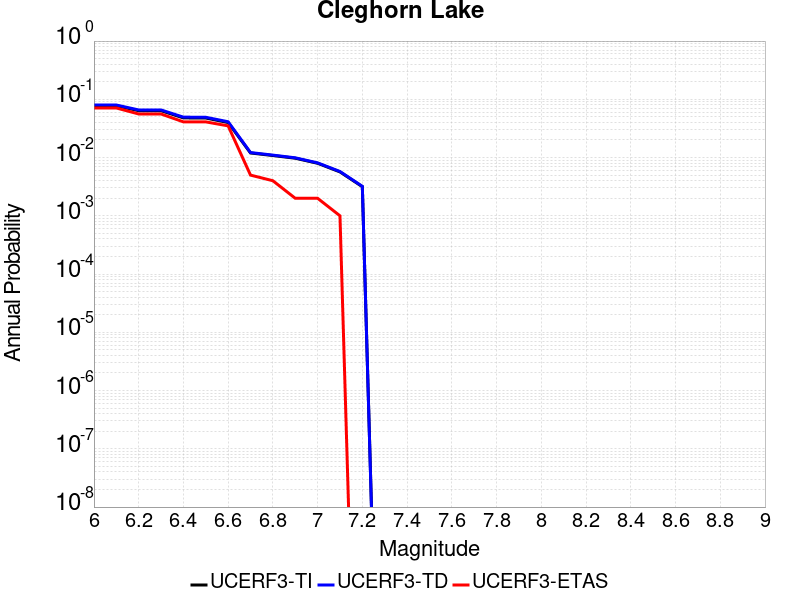

The table this chart was drawn from, first rows:
Magnitude, UCERF3-TI Prob, UCERF3-TD Prob, UCERF3-ETAS Prob
6.0, 0.07754, 0.07986, 0.071
6.1, 0.07754, 0.07986, 0.071
6.2, 0.06375, 0.06568, 0.056
6.3, 0.06375, 0.06568, 0.056
6.4, 0.04795, 0.04941, 0.041
6.5, 0.04771, 0.04916, 0.041
6.6, 0.0399, 0.04119, 0.035
6.7, 0.01199, 0.01219, 0.005
6.8, 0.01084, 0.01102, 0.004
6.9, 0.009746, 0.009905, 0.002
7.0, 0.007981, 0.008111, 0.002
7.1, 0.005674, 0.005765, 0.001
7.2, 0.003161, 0.00321, 0.0
